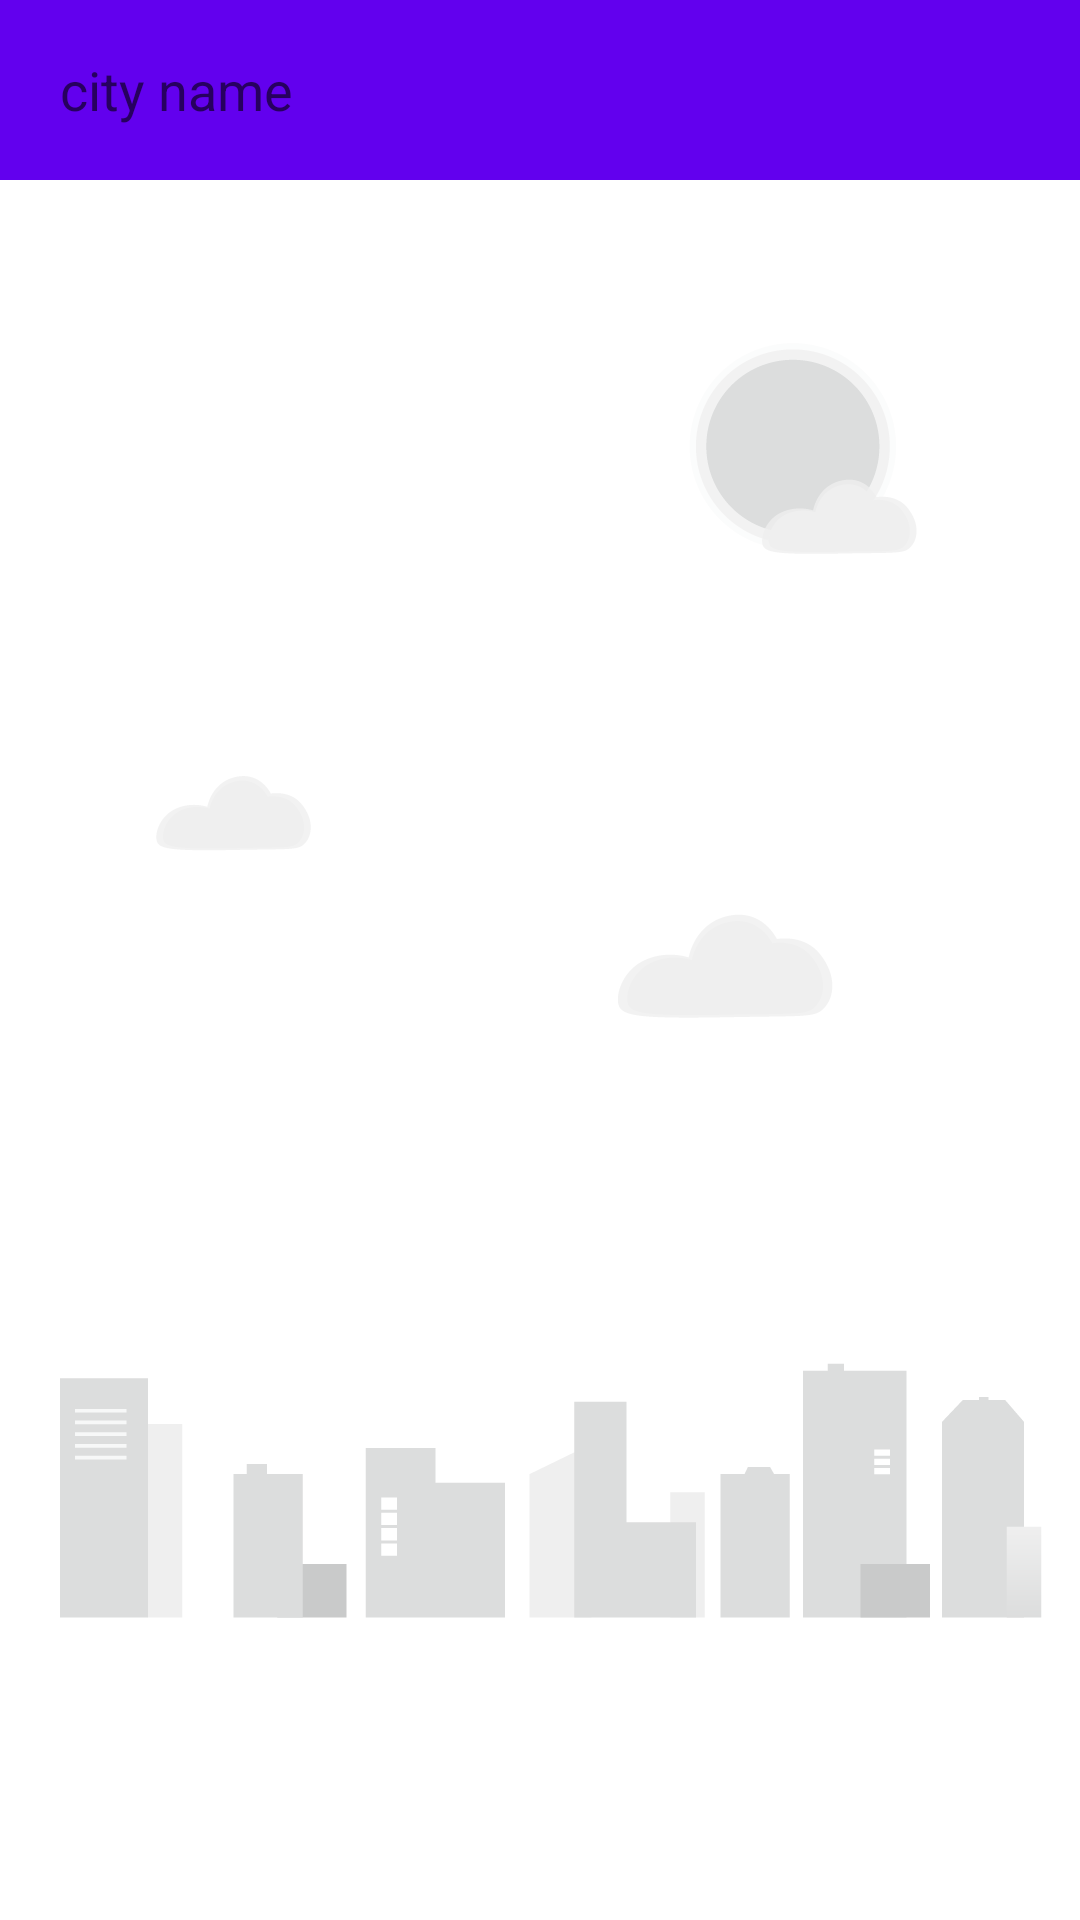

Here is an Android app screen rendered from its layout file. Give the layout XML and the strings, colors and styles it references.
<!-- AndroidManifest.xml: application theme Theme.AllWeather -->
<!-- res/layout/fragment_place.xml -->
<?xml version="1.0" encoding="utf-8"?>
<RelativeLayout xmlns:android="http://schemas.android.com/apk/res/android"
    android:layout_width="match_parent"
    android:layout_height="match_parent"
    android:background="?android:windowBackground">

    <ImageView
        android:id="@+id/bgImageView"
        android:layout_width="match_parent"
        android:layout_height="wrap_content"
        android:layout_alignParentBottom="true"
        android:src="@drawable/bg_place"/>

    <FrameLayout
        android:id="@+id/actionBarLayout"
        android:layout_width="match_parent"
        android:layout_height="60dp"
        android:background="@color/design_default_color_primary">
        <EditText
            android:id="@+id/searchPlaceEdit"
            android:layout_width="match_parent"
            android:layout_height="40dp"
            android:layout_gravity="center_vertical"
            android:layout_marginStart="10dp"
            android:paddingStart="10dp"
            android:paddingEnd="10dp"
            android:hint="city name"
            android:background="@drawable/search_bg"/>
    </FrameLayout>

    <androidx.recyclerview.widget.RecyclerView
        android:id="@+id/recycler_view"
        android:layout_width="match_parent"
        android:layout_height="match_parent"
        android:layout_below="@id/actionBarLayout"
        android:layout_marginTop="0dp"
        android:visibility="visible" />

</RelativeLayout>
<!-- resources referenced by this layout -->
<resources>
  <!-- drawable bg_place: png bitmap (drawable, 11127 bytes) -->
  <style name="Theme.AllWeather" parent="Theme.MaterialComponents.DayNight.DarkActionBar">
          
          <item name="colorPrimary">@color/purple_500</item>
          <item name="colorPrimaryVariant">@color/purple_700</item>
          <item name="colorOnPrimary">@color/white</item>
          
          <item name="colorSecondary">@color/teal_200</item>
          <item name="colorSecondaryVariant">@color/teal_700</item>
          <item name="colorOnSecondary">@color/black</item>
          
          <item name="android:statusBarColor" tools:targetApi="l">?attr/colorPrimaryVariant</item>
          
      </style>
  <!-- not gathered from this repository: default colours our renderer supplied (Android Studio template values) -->
  <color name="purple_500">#FF6200EE</color>
  <color name="purple_700">#FF3700B3</color>
  <color name="teal_200">#FF03DAC5</color>
  <color name="teal_700">#FF018786</color>
  <color name="black">#FF000000</color>
  <color name="white">#FFFFFFFF</color>
</resources>
